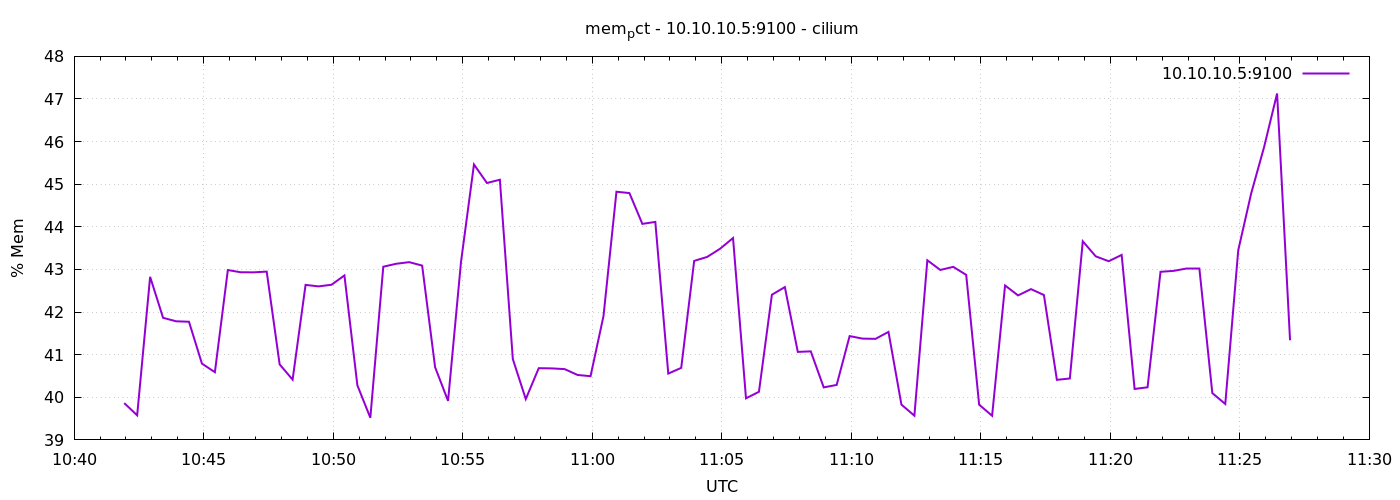

Data behind this chart, as committed beside it:
1776940916	39.863939471019805
1776940946	39.58
1776940976	42.83
1776941006	41.87
1776941036	41.78
1776941066	41.77
1776941096	40.79
1776941126	40.59
1776941156	42.99
1776941186	42.93
1776941216	42.93
1776941246	42.95
1776941276	40.77
1776941306	40.41
1776941336	42.64
1776941366	42.6
1776941396	42.64
1776941426	42.86
1776941456	40.28
1776941486	39.52
1776941516	43.06
1776941546	43.13
1776941576	43.17
1776941606	43.09
1776941636	40.71
1776941666	39.91
1776941696	43.18
1776941726	45.46
1776941756	45.03
1776941786	45.11
1776941816	40.9
1776941846	39.96
1776941876	40.68
1776941906	40.68
1776941936	40.66
1776941966	40.52
1776941996	40.5
1776942026	41.91
1776942056	44.82
1776942086	44.79
1776942116	44.07
1776942146	44.12
1776942176	40.56
1776942206	40.69
1776942236	43.2
1776942266	43.29
1776942296	43.49
1776942326	43.74
1776942356	39.98
1776942386	40.13
1776942416	42.41
1776942446	42.59
1776942476	41.07
1776942506	41.08
1776942536	40.23
1776942566	40.29
1776942596	41.44
1776942626	41.38
1776942656	41.37
1776942686	41.53
1776942716	39.83
... 30 more rows
